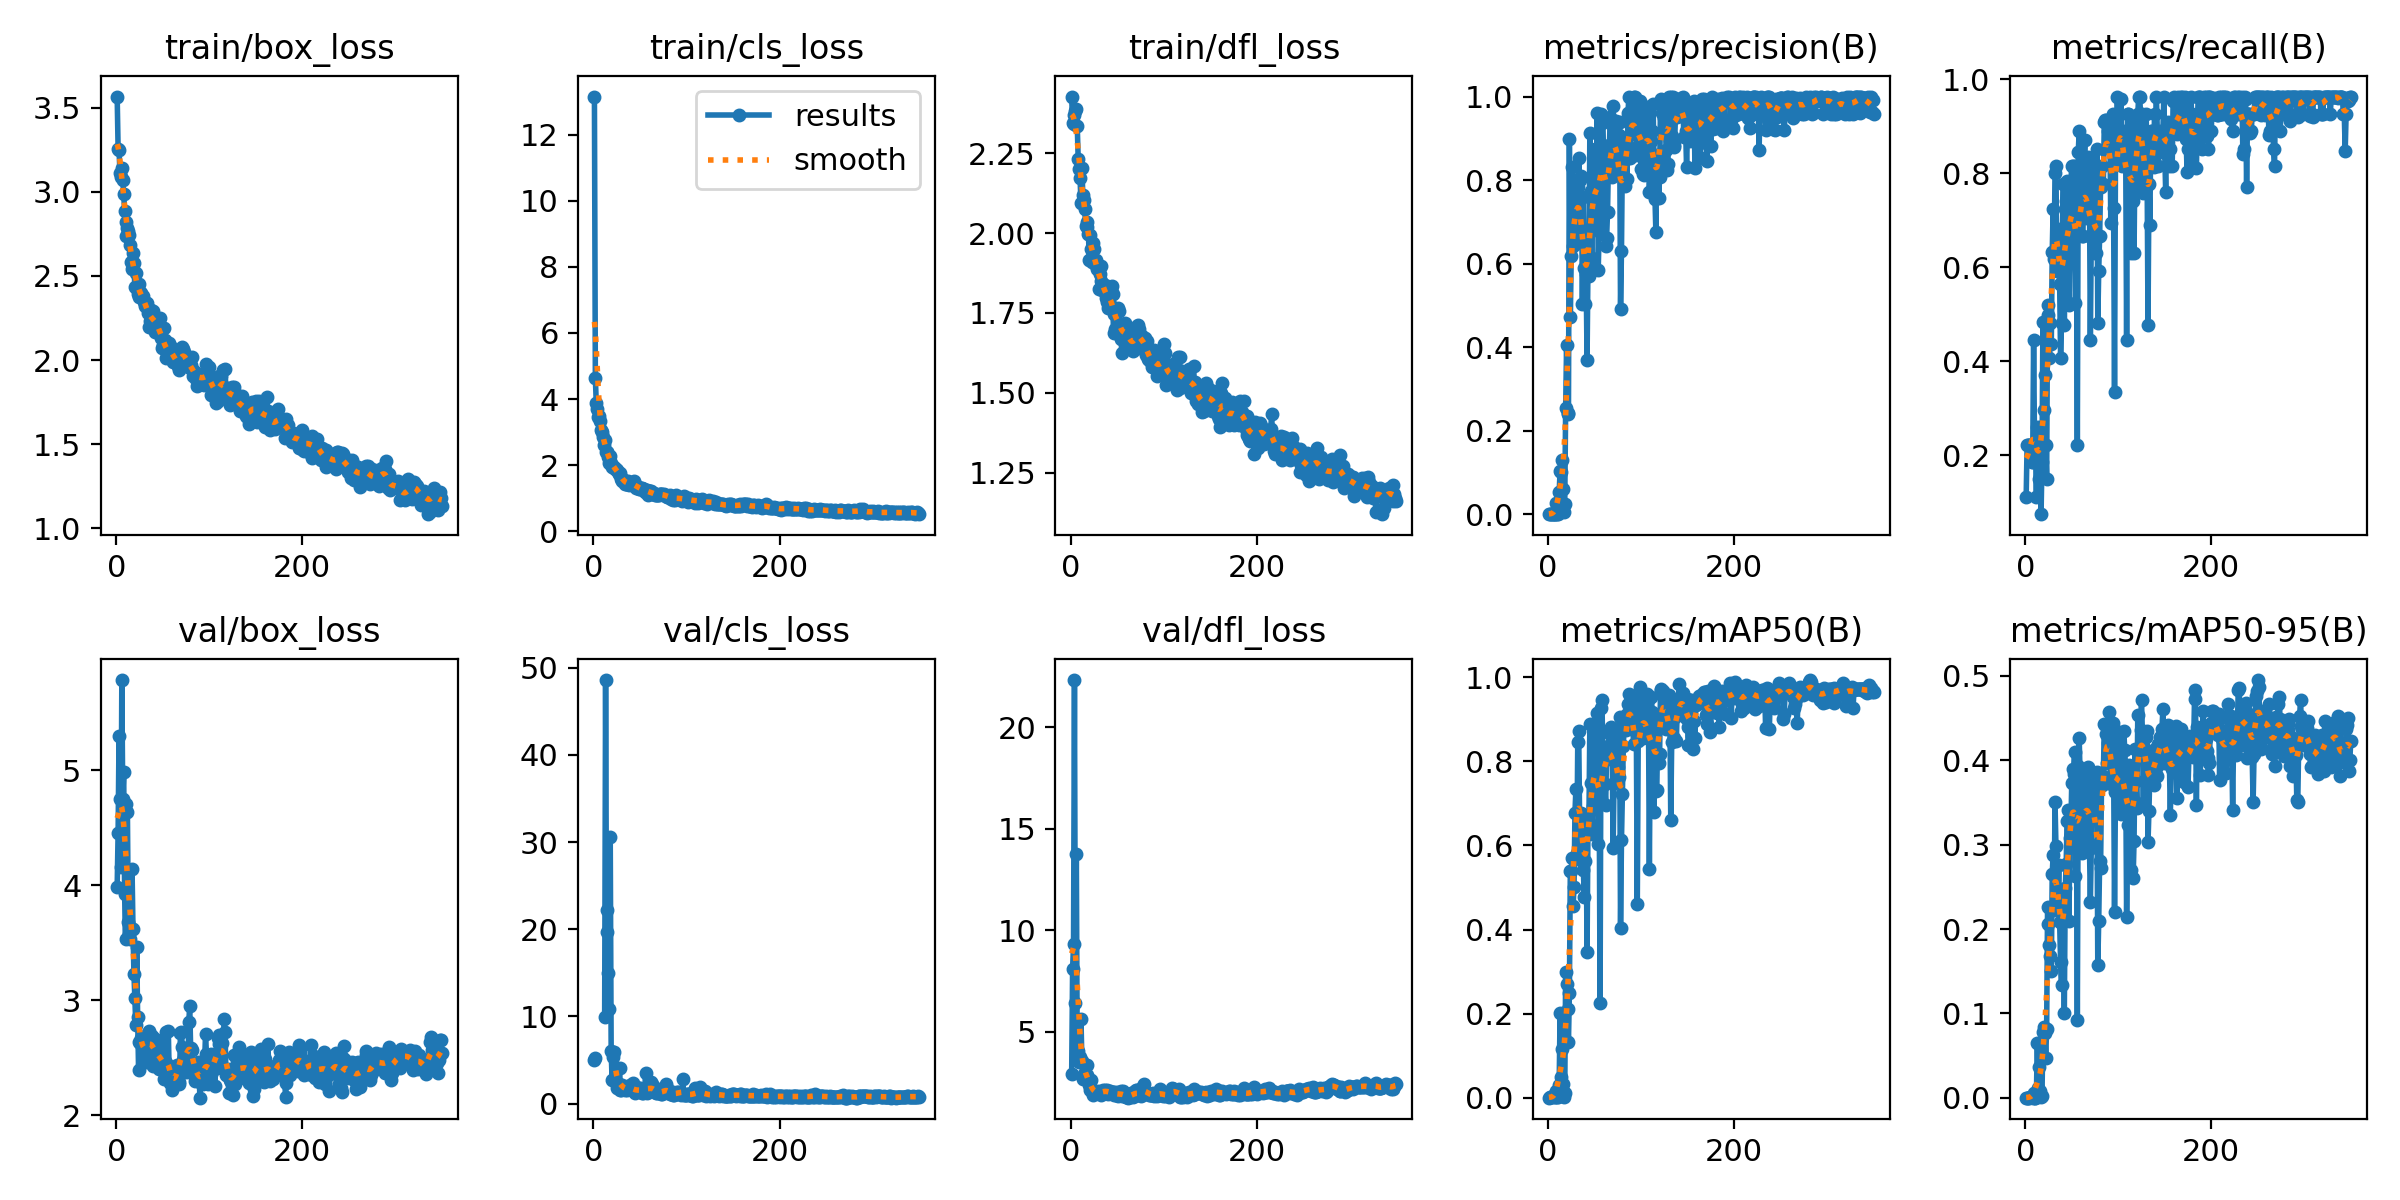

The file beside this chart, header and first rows:
epoch, train/box_loss, train/cls_loss, train/dfl_loss, metrics/precision(B), metrics/recall(B), metrics/mAP50(B), metrics/mAP50-95(B), val/box_loss, val/cls_loss, val/dfl_loss, lr/pg0, lr/pg1, lr/pg2
1, 3.567, 13.16, 2.427, 0.00059, 0.1111, 0.00035, 0.00012, 3.986, 5.001, 2.943, 0.0883, 0.0013, 0.0013
2, 3.256, 4.622, 2.344, 0.00119, 0.2222, 0.00088, 0.00021, 4.453, 5.196, 8.082, 0.0757, 0.002697, 0.002697
3, 3.249, 3.873, 2.342, 0.00119, 0.2222, 0.00088, 0.00021, 5.294, inf, 9.347, 0.06309, 0.004092, 0.004092
4, 3.115, 3.688, 2.369, 0.00119, 0.2222, 0.00088, 0.00021, 4.752, inf, 22.34, 0.05048, 0.005484, 0.005484
5, 3.087, 3.456, 2.381, 0.00142, 0.2222, 0.00348, 0.00106, 4.157, inf, 6.423, 0.03787, 0.006873, 0.006873
6, 3.144, 3.484, 2.388, 0.00142, 0.2222, 0.00348, 0.00106, 5.783, inf, 13.77, 0.02526, 0.008259, 0.008259
7, 3.071, 3.34, 2.335, 0.00179, 0.1852, 0.00197, 0.00059, 4.751, inf, 3.798, 0.01264, 0.009642, 0.009642
8, 2.986, 3.074, 2.232, 0.0014, 0.1852, 0.00089, 0.00016, 4.982, inf, 4.054, 0.009931, 0.009931, 0.009931
9, 2.887, 3.015, 2.2, 0.02844, 0.4444, 0.0158, 0.00567, 3.92, inf, 3.531, 0.009921, 0.009921, 0.009921
10, 2.823, 2.838, 2.172, 0.00125, 0.2222, 0.00077, 0.00029, 3.528, inf, 3.747, 0.009911, 0.009911, 0.009911
11, 2.736, 2.611, 2.095, 0.00125, 0.2222, 0.00077, 0.00029, 4.704, inf, 5.648, 0.009901, 0.009901, 0.009901
12, 2.784, 2.751, 2.204, 0.05413, 0.1111, 0.0308, 0.0041, 4.635, 9.981, 3.547, 0.009891, 0.009891, 0.009891
13, 2.768, 2.393, 2.118, 0.1036, 0.2593, 0.2009, 0.065, 3.677, 48.59, 2.656, 0.009881, 0.009881, 0.009881
14, 2.743, 2.409, 2.104, 0.1018, 0.1852, 0.05057, 0.0119, 3.57, 19.73, 2.913, 0.009871, 0.009871, 0.009871
15, 2.682, 2.406, 2.077, 0.1294, 0.1482, 0.1151, 0.03623, 3.531, 22.23, 2.8, 0.009861, 0.009861, 0.009861
16, 2.584, 2.23, 2.022, 0.06002, 0.2593, 0.03226, 0.00805, 3.626, 14.99, 2.785, 0.009851, 0.009851, 0.009851
17, 2.541, 2.052, 2.02, 0.00488, 0.07407, 0.00232, 0.00082, 4.136, 10.89, 3.362, 0.009842, 0.009842, 0.009842
18, 2.636, 2.264, 2.034, 0.02581, 0.1852, 0.01162, 0.00205, 3.62, 30.55, 2.859, 0.009832, 0.009832, 0.009832
19, 2.577, 2.058, 1.998, 0.2559, 0.4839, 0.2991, 0.07741, 3.23, 6.056, 2.588, 0.009822, 0.009822, 0.009822
20, 2.432, 1.936, 1.916, 0.4047, 0.2963, 0.2698, 0.08411, 3.021, 2.675, 2.371, 0.009812, 0.009812, 0.009812
21, 2.516, 1.952, 1.994, 0.2425, 0.3704, 0.2119, 0.07684, 2.783, 5.35, 2.14, 0.009802, 0.009802, 0.009802
22, 2.427, 1.935, 1.951, 0.2407, 0.2222, 0.1332, 0.04731, 3.465, 5.955, 2.647, 0.009792, 0.009792, 0.009792
23, 2.394, 1.878, 1.909, 0.8982, 0.1482, 0.2482, 0.0818, 2.854, 2.593, 2.068, 0.009782, 0.009782, 0.009782
24, 2.455, 1.87, 1.969, 0.473, 0.499, 0.5382, 0.2258, 2.396, 2.516, 1.888, 0.009772, 0.009772, 0.009772
25, 2.372, 1.856, 1.949, 0.6177, 0.5185, 0.5394, 0.2064, 2.639, 1.786, 2.011, 0.009762, 0.009762, 0.009762
26, 2.402, 1.785, 1.903, 0.8307, 0.4074, 0.5698, 0.1807, 2.624, 2.073, 2.012, 0.009753, 0.009753, 0.009753
27, 2.396, 1.736, 1.915, 0.6425, 0.4815, 0.4563, 0.1675, 2.672, 2.303, 2.044, 0.009743, 0.009743, 0.009743
28, 2.371, 1.754, 1.886, 0.7463, 0.4362, 0.5015, 0.1497, 2.621, 4.052, 2.029, 0.009733, 0.009733, 0.009733
29, 2.379, 1.699, 1.891, 0.6806, 0.6316, 0.6778, 0.2649, 2.652, 1.578, 2.087, 0.009723, 0.009723, 0.009723
30, 2.347, 1.573, 1.825, 0.7362, 0.7238, 0.7333, 0.2878, 2.469, 1.604, 1.992, 0.009713, 0.009713, 0.009713
31, 2.324, 1.527, 1.871, 0.6493, 0.6174, 0.5811, 0.223, 2.541, 2.161, 2.038, 0.009703, 0.009703, 0.009703
32, 2.338, 1.551, 1.849, 0.7825, 0.7998, 0.8448, 0.3505, 2.465, 1.827, 1.898, 0.009693, 0.009693, 0.009693
33, 2.341, 1.536, 1.896, 0.8522, 0.8148, 0.8714, 0.2987, 2.49, 1.711, 1.961, 0.009683, 0.009683, 0.009683
34, 2.277, 1.425, 1.822, 0.7997, 0.5926, 0.6585, 0.2372, 2.715, 1.519, 2.084, 0.009673, 0.009673, 0.009673
35, 2.196, 1.436, 1.82, 0.6714, 0.6815, 0.6772, 0.2381, 2.729, 1.64, 2.116, 0.009663, 0.009663, 0.009663
36, 2.232, 1.422, 1.823, 0.8106, 0.6667, 0.6743, 0.2756, 2.603, 1.523, 2.072, 0.009654, 0.009654, 0.009654
37, 2.297, 1.516, 1.837, 0.5039, 0.5645, 0.5628, 0.2078, 2.624, 1.757, 2.114, 0.009644, 0.009644, 0.009644
38, 2.228, 1.409, 1.796, 0.7594, 0.4074, 0.5425, 0.1606, 2.686, 1.848, 2.079, 0.009634, 0.009634, 0.009634
39, 2.293, 1.464, 1.784, 0.5899, 0.4815, 0.4775, 0.1342, 2.673, 2.089, 2.139, 0.009624, 0.009624, 0.009624
40, 2.233, 1.412, 1.765, 0.5031, 0.6752, 0.5631, 0.2346, 2.431, 1.712, 1.935, 0.009614, 0.009614, 0.009614
41, 2.262, 1.434, 1.826, 0.5747, 0.7778, 0.6348, 0.241, 2.544, 1.629, 2.054, 0.009604, 0.009604, 0.009604
42, 2.169, 1.399, 1.778, 0.3695, 0.4777, 0.3454, 0.09991, 2.66, 2.348, 2.081, 0.009594, 0.009594, 0.009594
43, 2.238, 1.408, 1.824, 0.6004, 0.6123, 0.6526, 0.2485, 2.53, 1.541, 1.978, 0.009584, 0.009584, 0.009584
44, 2.228, 1.512, 1.836, 0.5714, 0.7407, 0.6547, 0.2765, 2.436, 1.431, 1.97, 0.009574, 0.009574, 0.009574
45, 2.197, 1.377, 1.809, 0.9135, 0.7827, 0.8884, 0.3282, 2.593, 1.236, 2.054, 0.009564, 0.009564, 0.009564
46, 2.161, 1.309, 1.687, 0.7728, 0.6667, 0.7481, 0.3412, 2.399, 1.466, 1.888, 0.009555, 0.009555, 0.009555
47, 2.252, 1.367, 1.747, 0.6133, 0.5185, 0.6276, 0.2091, 2.644, 1.561, 2.022, 0.009545, 0.009545, 0.009545
48, 2.13, 1.312, 1.701, 0.7684, 0.6148, 0.6945, 0.3084, 2.58, 1.64, 1.966, 0.009535, 0.009535, 0.009535
49, 2.074, 1.278, 1.689, 0.6923, 0.7778, 0.7615, 0.3191, 2.414, 1.779, 1.896, 0.009525, 0.009525, 0.009525
50, 2.089, 1.288, 1.755, 0.798, 0.8148, 0.8645, 0.373, 2.404, 1.743, 2.032, 0.009515, 0.009515, 0.009515
51, 2.188, 1.298, 1.767, 0.875, 0.8148, 0.8233, 0.3893, 2.317, 1.323, 1.824, 0.009505, 0.009505, 0.009505
52, 2.12, 1.295, 1.758, 0.7573, 0.7037, 0.8032, 0.3834, 2.466, 1.246, 1.931, 0.009495, 0.009495, 0.009495
53, 2.06, 1.261, 1.71, 0.9606, 0.8148, 0.9141, 0.4094, 2.344, 1.18, 1.874, 0.009485, 0.009485, 0.009485
54, 2.014, 1.279, 1.668, 0.5852, 0.5226, 0.6041, 0.2625, 2.725, 1.582, 2.07, 0.009475, 0.009475, 0.009475
55, 2.019, 1.197, 1.625, 0.6787, 0.7037, 0.7551, 0.3496, 2.44, 1.418, 1.851, 0.009465, 0.009465, 0.009465
56, 2.025, 1.196, 1.687, 0.6874, 0.2222, 0.2253, 0.0921, 2.727, 3.495, 2.09, 0.009456, 0.009456, 0.009456
57, 2.1, 1.25, 1.707, 0.958, 0.8444, 0.9258, 0.393, 2.33, 1.371, 1.849, 0.009446, 0.009446, 0.009446
58, 2.085, 1.22, 1.72, 0.9358, 0.8889, 0.946, 0.4267, 2.276, 1.188, 1.856, 0.009436, 0.009436, 0.009436
59, 2.058, 1.094, 1.69, 0.9478, 0.7407, 0.8091, 0.3806, 2.274, 1.3, 1.785, 0.009426, 0.009426, 0.009426
60, 2.07, 1.223, 1.702, 0.8171, 0.7407, 0.8077, 0.3745, 2.216, 1.73, 1.789, 0.009416, 0.009416, 0.009416
... 290 more rows
